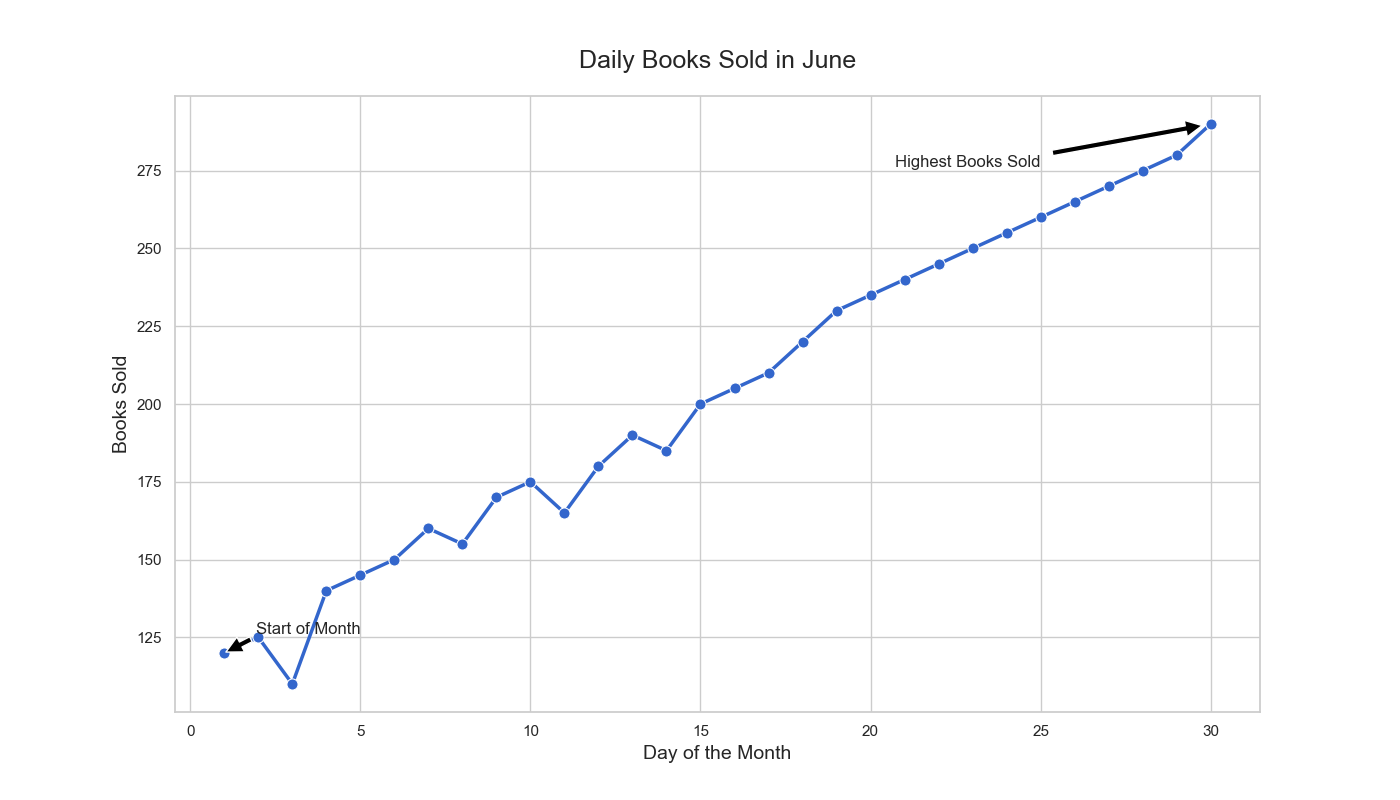

The data file committed next to this chart (first rows):
Day, Books Sold
1, 120
2, 125
3, 110
4, 140
5, 145
6, 150
7, 160
8, 155
9, 170
10, 175
11, 165
12, 180
13, 190
14, 185
15, 200
16, 205
17, 210
18, 220
19, 230
20, 235
21, 240
22, 245
23, 250
24, 255
25, 260
26, 265
27, 270
28, 275
29, 280
30, 290
